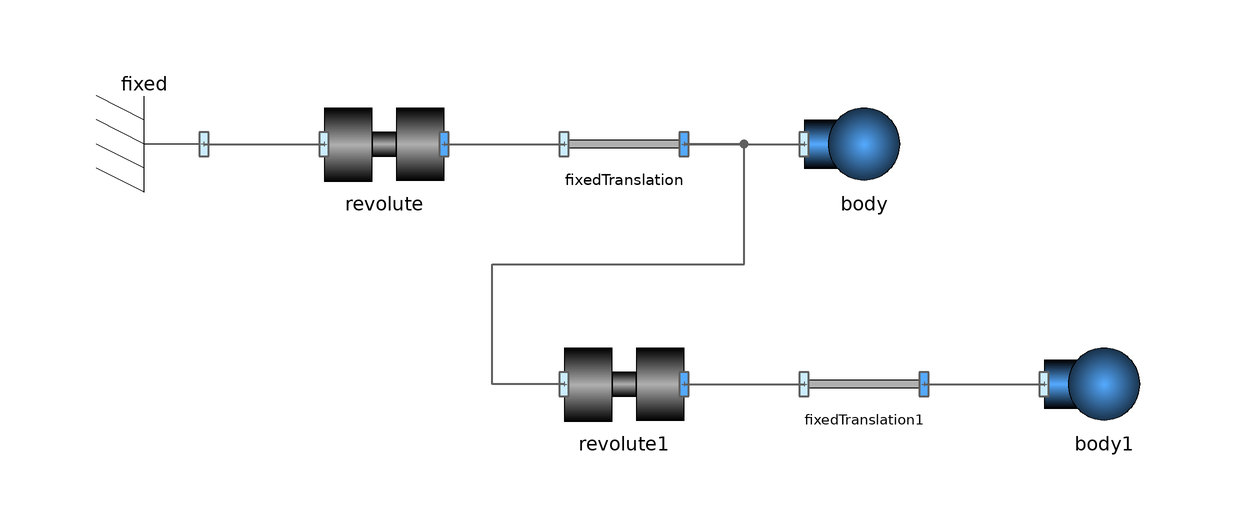

The Modelica model whose source follows is shown above as a component diagram (icons at their Placement, wires along their Line points).

model DoublePendulum

      Parts.Body body(
        m=1,
        I=0.1,
        g={0,-9.81})
        annotation (Placement(transformation(extent={{20,60},{40,80}})));
      Joints.Revolute revolute(initialize=true)
        annotation (Placement(transformation(extent={{-60,60},{-40,80}})));
      Parts.FixedTranslation fixedTranslation(r={1,0})
        annotation (Placement(transformation(extent={{-20,60},{0,80}})));
      Parts.Fixed fixed annotation (Placement(transformation(
            extent={{-10,-10},{10,10}},
            rotation=180,
            origin={-90,70})));
      Parts.Body body1(
        g={0,-9.81},
        m=0.2,
        I=0.01)
        annotation (Placement(transformation(extent={{60,20},{80,40}})));
      Joints.Revolute revolute1(
                               initialize=true)
        annotation (Placement(transformation(extent={{-20,20},{0,40}})));
      Parts.FixedTranslation fixedTranslation1(r={0.4,0})
        annotation (Placement(transformation(extent={{20,20},{40,40}})));
    equation
      connect(fixed.frame_a, revolute.frame_a) annotation (Line(
          points={{-80,70},{-60,70}},
          color={95,95,95},
          thickness=0.5,
          smooth=Smooth.None));
      connect(revolute.frame_b, fixedTranslation.frame_a) annotation (Line(
          points={{-40,70},{-20,70}},
          color={95,95,95},
          thickness=0.5,
          smooth=Smooth.None));
      connect(fixedTranslation.frame_b, body.frame_a) annotation (Line(
          points={{0,70},{20,70}},
          color={95,95,95},
          thickness=0.5,
          smooth=Smooth.None));
      connect(revolute1.frame_b, fixedTranslation1.frame_a)
                                                          annotation (Line(
          points={{0,30},{20,30}},
          color={95,95,95},
          thickness=0.5,
          smooth=Smooth.None));
      connect(fixedTranslation1.frame_b, body1.frame_a)
                                                      annotation (Line(
          points={{40,30},{60,30}},
          color={95,95,95},
          thickness=0.5,
          smooth=Smooth.None));
      connect(revolute1.frame_a, fixedTranslation.frame_b) annotation (Line(
          points={{-20,30},{-32,30},{-32,50},{10,50},{10,70},{0,70}},
          color={95,95,95},
          thickness=0.5,
          smooth=Smooth.None));
      annotation (Diagram(graphics),
        experiment(StopTime=15),
        __Dymola_experimentSetupOutput,
        Documentation(info="<html>
<p>A double pendulum.</p>
<p><br/>Beware this is a chaotic system. However, the crazy part should start after 10s.</p>
<p><br/><img src=\"modelica://PlanarMechanicsForTesting/DoublePendulum_1.png\"/></p>
<p><img src=\"modelica://PlanarMechanicsForTesting/DoublePendulum_2.png\"/></p>
<p><br/><br/><b>Beware! </b>Due to a sign-switch all angular sizes contained in plots are incorrect and must be negated.</p><p><br/><br/>SELECTED&nbsp;CONTINUOUS&nbsp;TIME&nbsp;STATES</p>
<p>&nbsp;&nbsp;revolute.phi</p>
<p>&nbsp;&nbsp;revolute.w</p>
<p>&nbsp;&nbsp;revolute1.phi</p>
<p>&nbsp;&nbsp;revolute1.w</p>
</html>", revisions="<html>
<p>(c) Copyright by Dirk Zimmer</p>
<p>The library was creates and is owned by Dr. Dirk Zimmer. </p>
<p>dirk.zimmer@dlr.de</p>
</html>"));
    end DoublePendulum;